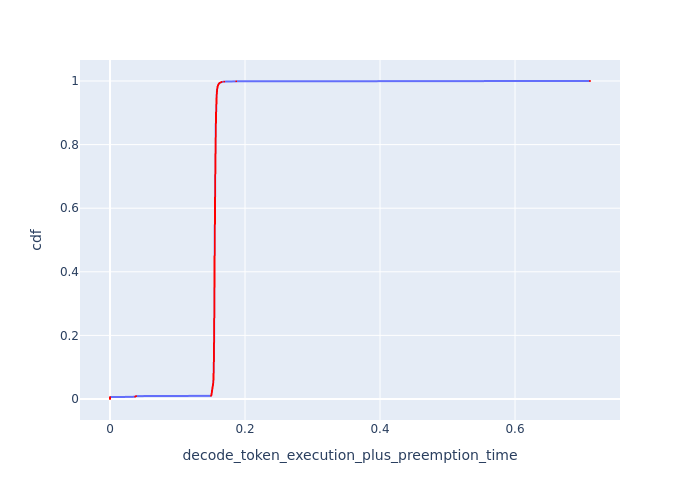

The table this chart was drawn from, first rows:
cdf, decode_token_execution_plus_preemption_t…
0.0, 0.0
0.001, 0.0
0.002, 0.0
0.003, 0.0
0.004, 0.0
0.005, 0.0
0.006, 0.0
0.007, 0.03722
0.008, 0.03752
0.009, 0.03874
0.01, 0.1497
0.011, 0.15
0.012, 0.15
0.013, 0.1503
0.014, 0.1503
0.015, 0.1503
0.016, 0.1506
0.017, 0.1506
0.018, 0.1506
0.019, 0.1506
0.02, 0.1509
0.021, 0.1509
0.022, 0.1509
0.023, 0.1509
0.024, 0.1509
0.025, 0.1512
0.026, 0.1512
0.027, 0.1512
0.028, 0.1512
0.029, 0.1515
0.03, 0.1515
0.031, 0.1515
0.032, 0.1515
0.033, 0.1515
0.034, 0.1518
0.035, 0.1518
0.036, 0.1518
0.037, 0.1518
0.038, 0.1521
0.039, 0.1521
0.04, 0.1521
0.041, 0.1524
0.042, 0.1524
0.043, 0.1524
0.044, 0.1524
0.045, 0.1527
0.046, 0.1527
0.047, 0.1527
0.048, 0.1527
0.049, 0.1527
0.05, 0.153
0.051, 0.153
0.052, 0.153
0.053, 0.153
0.054, 0.153
0.055, 0.153
0.056, 0.153
0.057, 0.153
0.058, 0.153
0.059, 0.153
... 941 more rows
